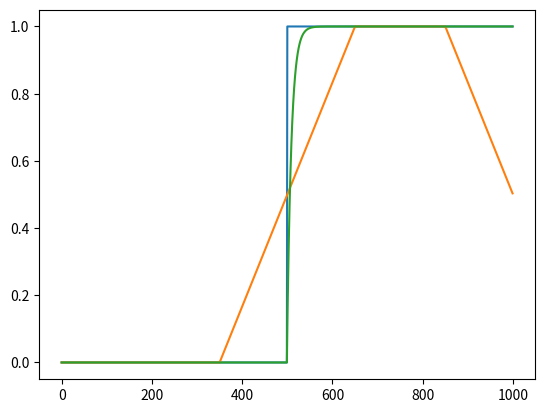

Python code for this plot:
import numpy as np
import matplotlib.pyplot as plt

class FirstOrderIIRFilt:
    def __init__(self, alpha):
        self.alpha = alpha 
        self.out = 0

    def __call__(self, sample):
        self.out = (1 - self.alpha)*sample + self.alpha*self.out  
        return self.out

N = 1000
FIR_LEN = 300

nn = np.arange(0, N, 1)
step = np.concatenate((np.zeros(N//2), np.ones(N//2)))

fir_filt = np.convolve(step, np.ones(FIR_LEN)*(1/FIR_LEN), mode='same')

my_iir = FirstOrderIIRFilt(0.9)
iir_filt = np.array([my_iir(s) for s in step])

plt.plot(nn, step)
plt.plot(nn, fir_filt)
plt.plot(nn, iir_filt)
plt.show()
